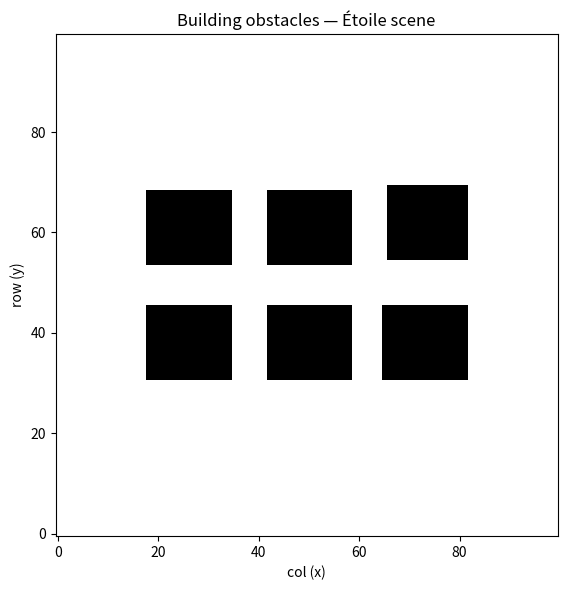

Reproduce this figure in Python.
"""
obstacles.py
============
Hardcoded building footprints parsed from the Étoile scene vertex data.
Each building is defined as (x_min, x_max, y_min, y_max) in world metres.

Usage
-----
    from obstacles import make_obstacle_grid
    obstacles = make_obstacle_grid(rows, cols, cell_size, center, size)
"""

import numpy as np

# ── Building footprints (x_min, x_max, y_min, y_max) in world metres ─────────
# Derived from vertex_positions, keeping only XY extent (z ignored here).

BUILDINGS = [
    # name                   x_min    x_max    y_min    y_max
    ("building_2",           32.36,   63.48,   10.34,   38.22),   # 1 building

    ("obj_250497792_A",     -15.12,   16.00,    9.57,   37.46),   # \  merged
    ("obj_250497792_B",     -62.41,  -31.29,    9.57,   37.46),   # /  object

    ("building_6",          -15.12,   16.00,  -36.50,   -8.61),   # 1 building

    ("obj_250526992_A",     -62.11,  -30.99,  -36.50,   -8.61),   # \  merged
    ("obj_250526992_B",      31.52,   62.64,  -36.50,   -8.61),   # /  object
]


def make_obstacle_grid(rows: int,
                       cols: int,
                       cell_size: list,
                       center: list,
                       size: list) -> np.ndarray:
    """
    Convert BUILDINGS footprints into a boolean (rows, cols) obstacle grid.

    Each building bounding box is filled entirely with True.
    Grid cell (row, col) corresponds to world point:
        x = origin_x + (col + 0.5) * dx
        y = origin_y + (row + 0.5) * dy

    Parameters match SOLVER_CFG in RadioMap.py.
    """
    obstacles = np.zeros((rows, cols), dtype=bool)

    dx, dy   = cell_size[0], cell_size[1]
    origin_x = center[0] - size[0] / 2
    origin_y = center[1] - size[1] / 2

    for name, x_min, x_max, y_min, y_max in BUILDINGS:

        # Convert world metres → grid indices
        col_lo = int((x_min - origin_x) / dx)
        col_hi = int((x_max - origin_x) / dx)
        row_lo = int((y_min - origin_y) / dy)
        row_hi = int((y_max - origin_y) / dy)

        # Clamp to grid bounds
        col_lo = max(col_lo, 0);   col_hi = min(col_hi, cols - 1)
        row_lo = max(row_lo, 0);   row_hi = min(row_hi, rows - 1)

        # Fill the bounding box
        obstacles[row_lo:row_hi + 1, col_lo:col_hi + 1] = True

        print(f"  {name:22s}  "
              f"cols [{col_lo:3d}→{col_hi:3d}]  "
              f"rows [{row_lo:3d}→{row_hi:3d}]  "
              f"cells={(col_hi-col_lo+1)*(row_hi-row_lo+1)}")

    print(f"\n  Total blocked: {obstacles.sum()} / {rows*cols} cells "
          f"({100*obstacles.mean():.1f}%)")
    return obstacles


# ── Quick visual check ────────────────────────────────────────────────────────

if __name__ == "__main__":
    import matplotlib.pyplot as plt

    # Match RadioMap.py SOLVER_CFG exactly
    ROWS = COLS = 100
    obs = make_obstacle_grid(
        rows=ROWS, cols=COLS,
        cell_size=[2, 2],
        center=[0, 0, 0],
        size=[200, 200],
    )

    plt.figure(figsize=(6, 6))
    plt.imshow(obs, origin="lower", cmap="Greys", interpolation="nearest")
    plt.title("Building obstacles — Étoile scene")
    plt.xlabel("col (x)");  plt.ylabel("row (y)")
    plt.tight_layout()
    plt.show()
